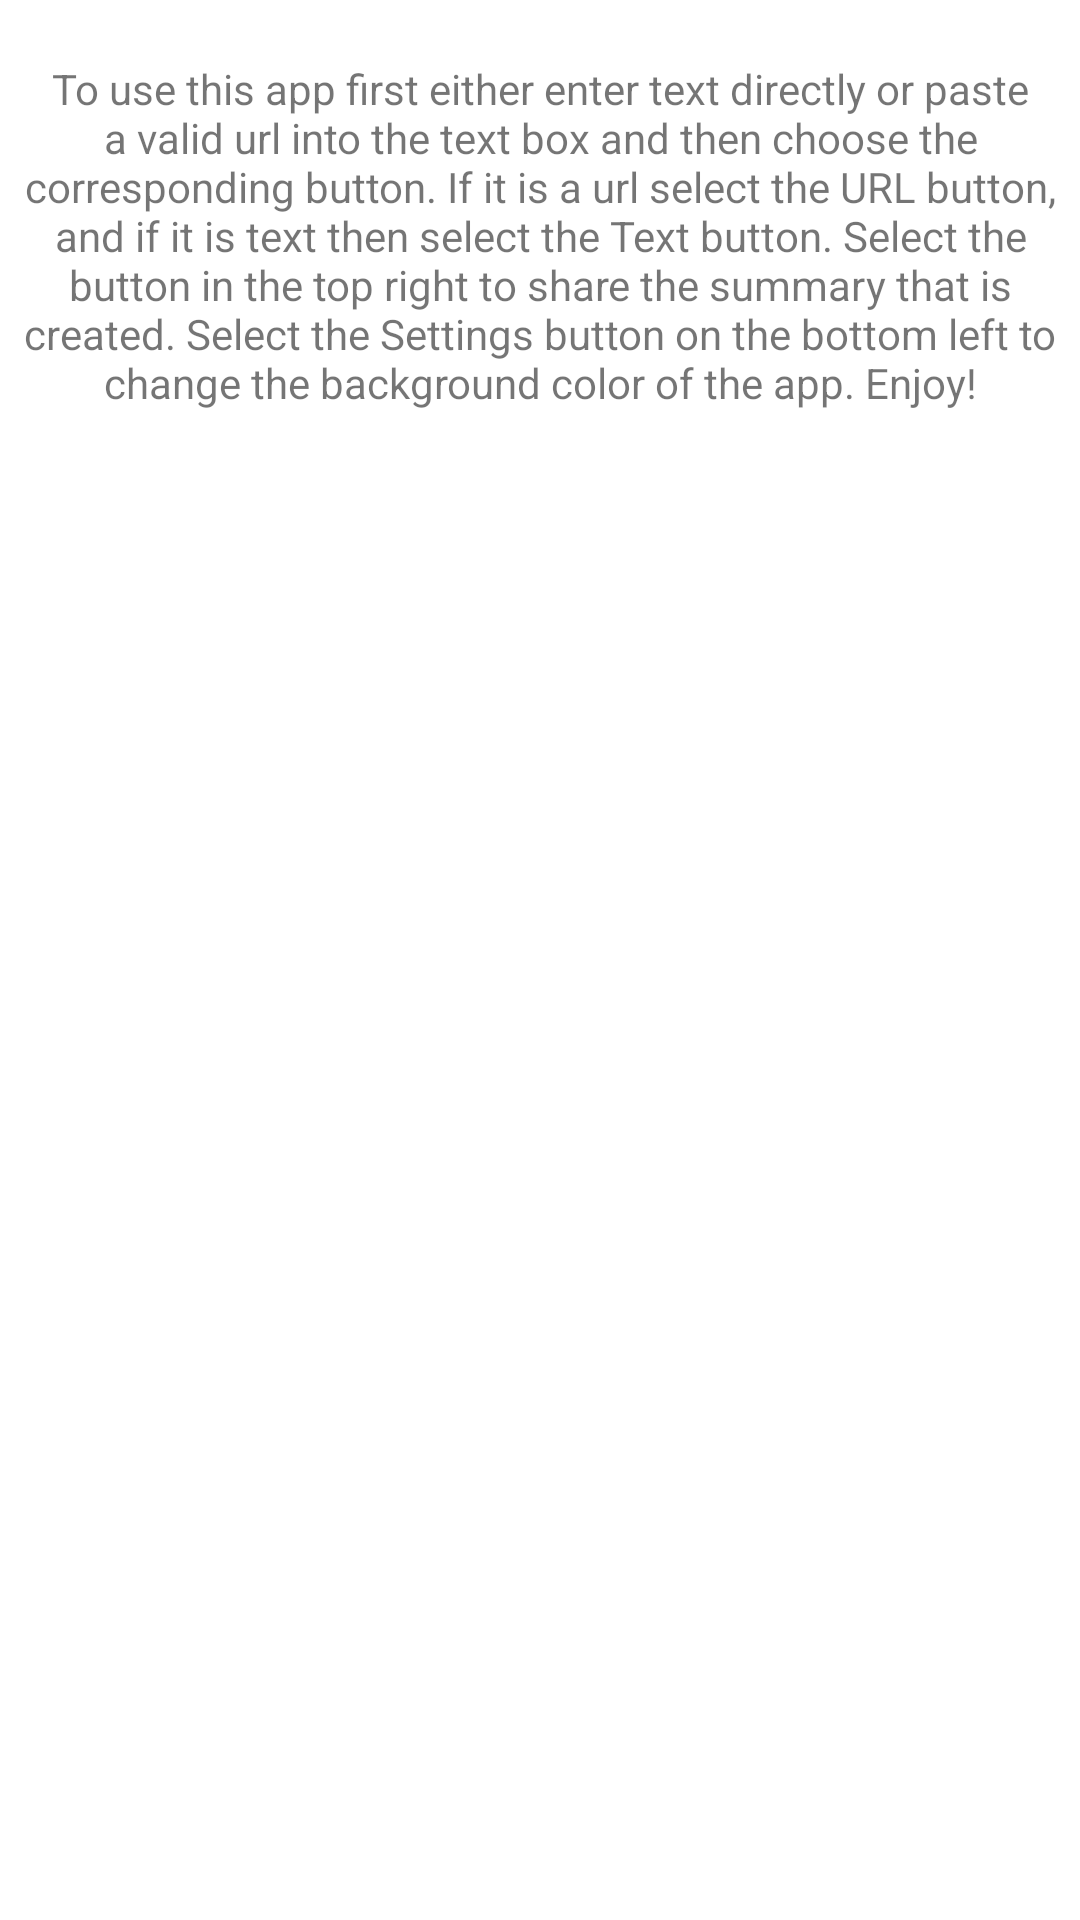

Here is an Android app screen rendered from its layout file. Give the layout XML and the strings, colors and styles it references.
<!-- AndroidManifest.xml: application theme Theme.GistSummary -->
<!-- res/layout/fragment_help.xml -->
<?xml version="1.0" encoding="utf-8"?>
<FrameLayout xmlns:android="http://schemas.android.com/apk/res/android"
    xmlns:tools="http://schemas.android.com/tools"
    android:layout_width="match_parent"
    android:layout_height="match_parent"
    tools:context=".HelpFragment">

    <TextView
        android:layout_width="match_parent"
        android:layout_height="match_parent"
        android:text="@string/help"
        android:layout_gravity="center_horizontal"
        android:gravity="center_horizontal"
        android:layout_marginTop="20dp"/>

</FrameLayout>
<!-- resources referenced by this layout -->
<resources>
  <string name="help">To use this app first either enter text directly or paste a valid url into the text box and then choose the corresponding button.
          If it is a url select the URL button, and if it is text then select the Text button.
          Select the button in the top right to share the summary that is created.
          Select the Settings button on the bottom left to change the background color of the app.
          Enjoy! </string>
  <style name="Theme.GistSummary" parent="Theme.MaterialComponents.DayNight.NoActionBar">
          
          <item name="colorPrimary">@color/main_color</item>
          <item name="colorPrimaryVariant">@color/alt_color</item>
          <item name="colorOnPrimary">@color/white</item>
          
          <item name="colorSecondary">@color/teal_200</item>
          <item name="colorSecondaryVariant">@color/teal_700</item>
          <item name="colorOnSecondary">@color/black</item>
          
          <item name="android:statusBarColor">?attr/colorPrimary</item>
          
      </style>
  <color name="main_color">#BBACE4</color>
  <color name="alt_color">#302C3A</color>
  <color name="white">#FFFFFFFF</color>
  <color name="teal_200">#FF03DAC5</color>
  <color name="teal_700">#FF018786</color>
  <color name="black">#FF000000</color>
</resources>
